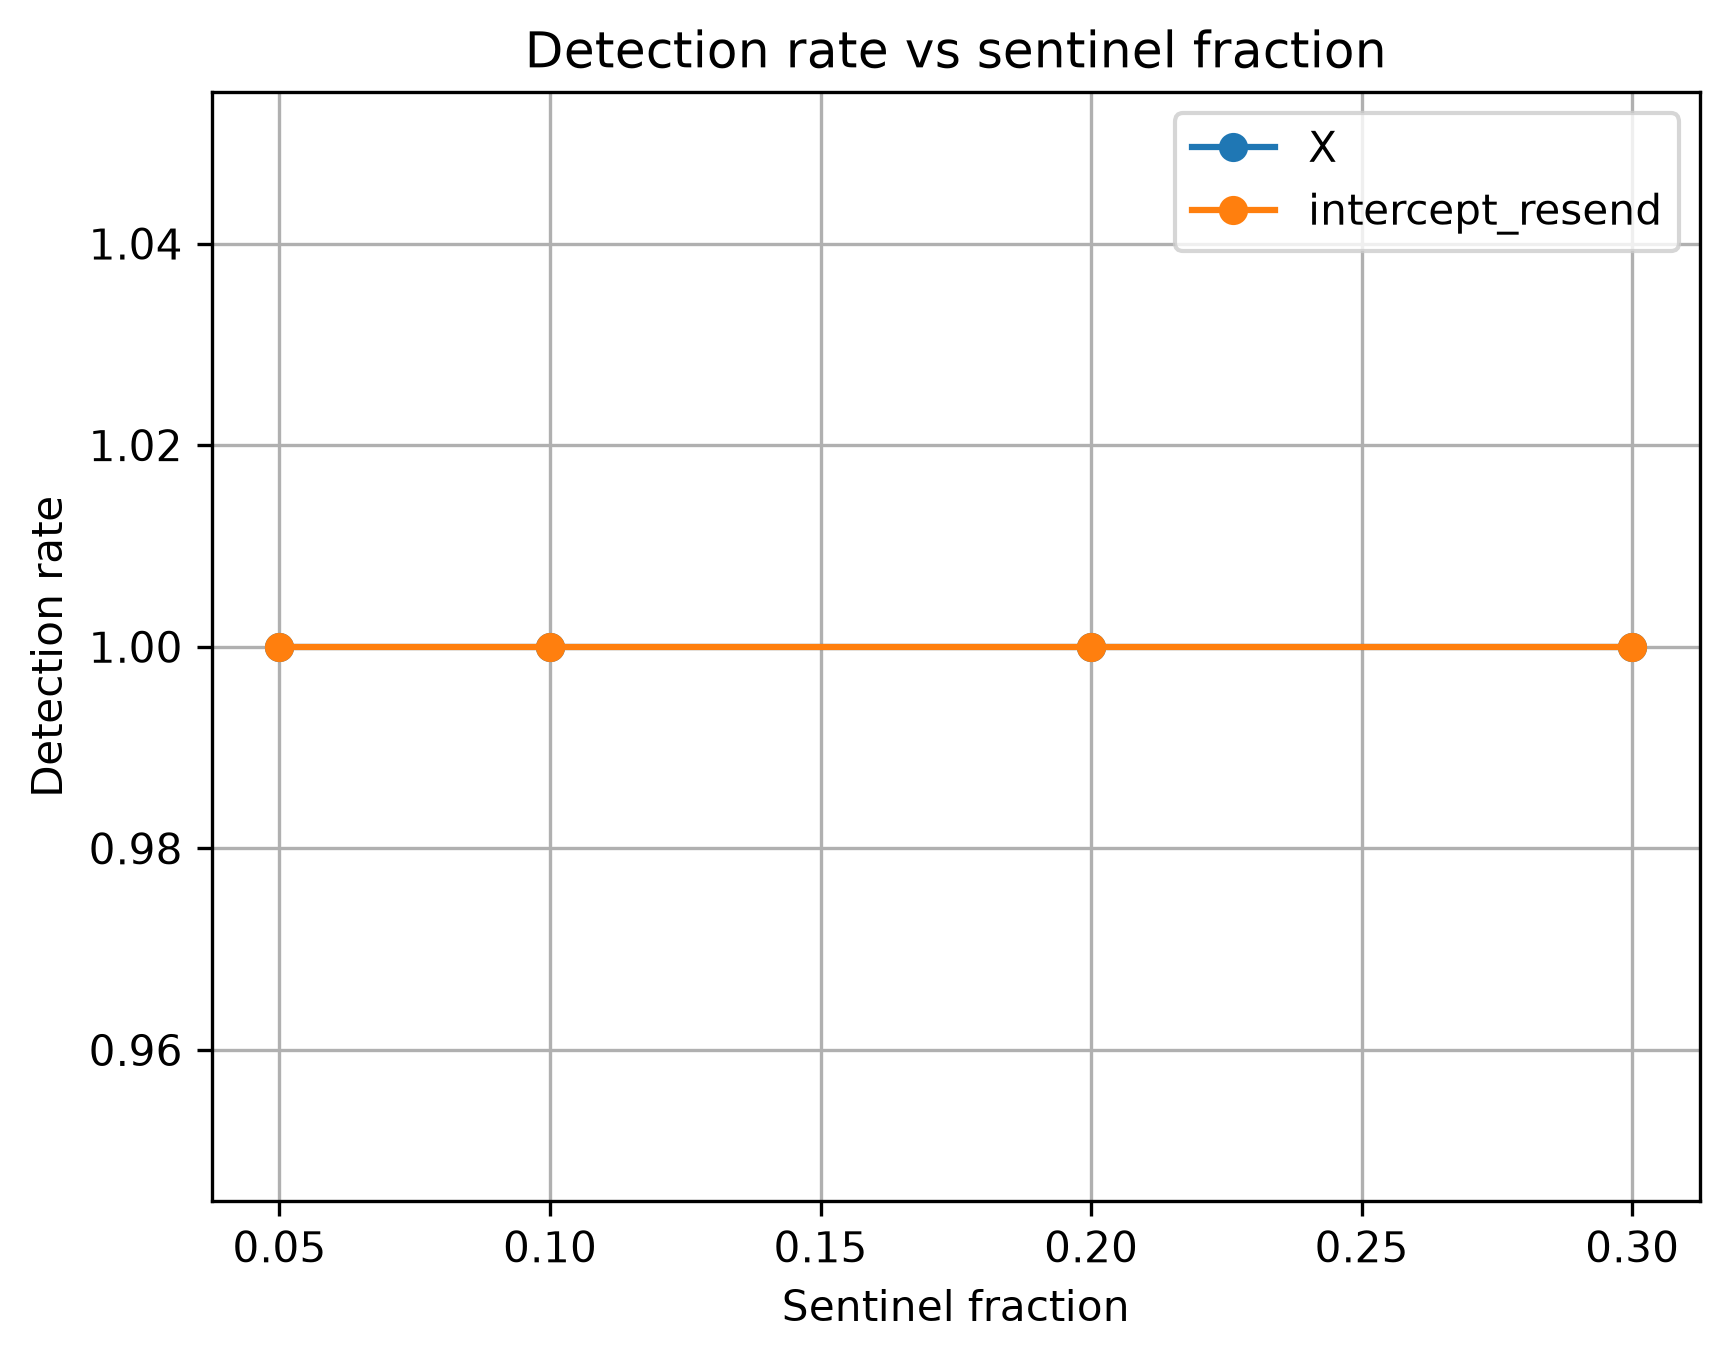

The table this chart was drawn from, first rows:
sentinel_fraction, attack, trials, detected, detection_rate
0.05, X, 100, 100, 1.0
0.05, intercept_resend, 100, 100, 1.0
0.1, X, 100, 100, 1.0
0.1, intercept_resend, 100, 100, 1.0
0.2, X, 100, 100, 1.0
0.2, intercept_resend, 100, 100, 1.0
0.3, X, 100, 100, 1.0
0.3, intercept_resend, 100, 100, 1.0
